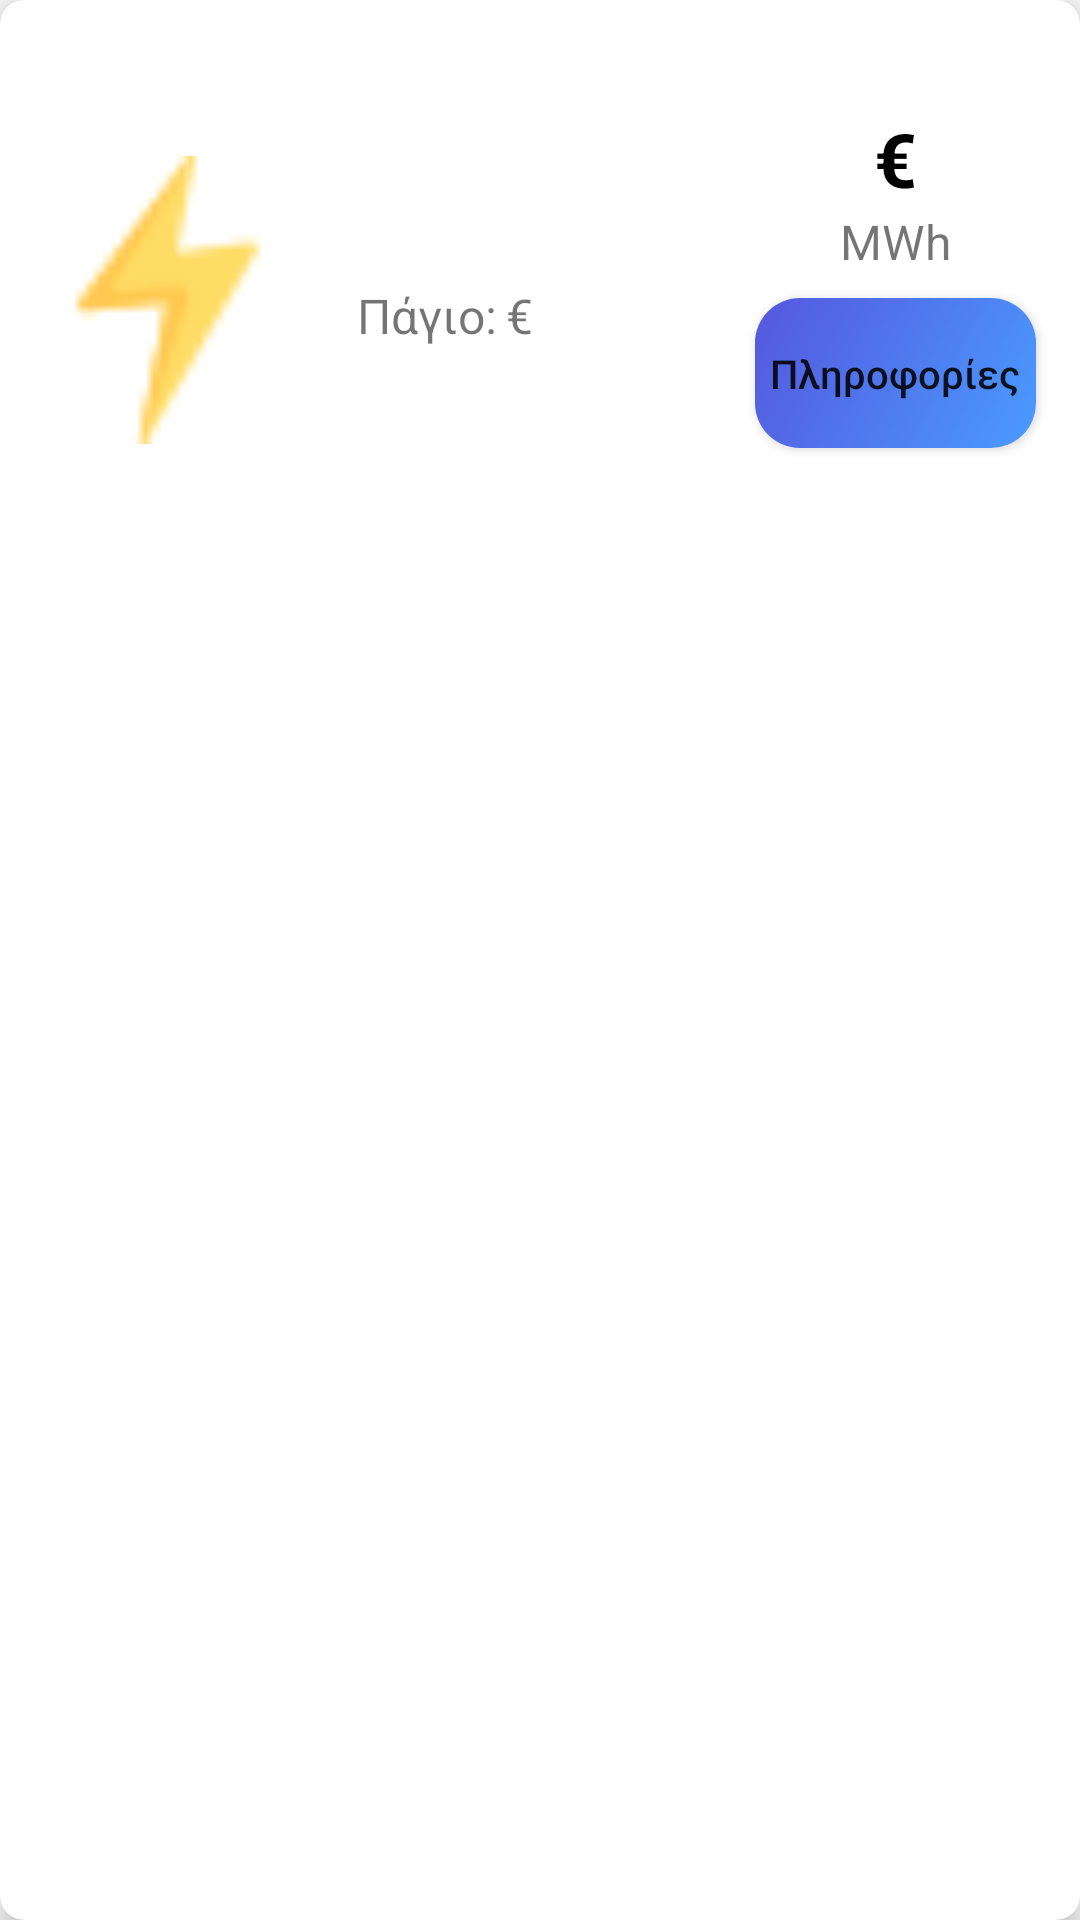

The Android layout XML behind this screen, and the referenced resources:
<!-- AndroidManifest.xml: application theme Theme.ScrapingDataII -->
<!-- res/layout/card_view_item.xml -->
<?xml version="1.0" encoding="utf-8"?>
<androidx.cardview.widget.CardView xmlns:android="http://schemas.android.com/apk/res/android"
    xmlns:app="http://schemas.android.com/apk/res-auto"
    android:layout_width="match_parent"
    android:layout_height="wrap_content"
    android:layout_margin="8dp"
    app:cardCornerRadius="8dp"
    app:cardElevation="5dp">

    <LinearLayout
        android:layout_width="match_parent"
        android:layout_height="170dp"
        android:elevation="5dp"
        android:orientation="horizontal"
        android:padding="8dp">

        <LinearLayout
            android:layout_width="0dp"
            android:layout_height="match_parent"
            android:layout_weight="0.9"
            android:gravity="center"
            android:orientation="vertical">

            <ImageView
                android:id="@+id/image_company_logo"
                android:layout_width="match_parent"
                android:layout_height="0dp"
                android:layout_gravity="center"
                android:layout_weight="1"
                android:paddingTop="30dp"
                android:src="@drawable/electricity" />

        </LinearLayout>

        <LinearLayout
            android:layout_width="0dp"
            android:layout_height="match_parent"
            android:layout_marginStart="10dp"
            android:layout_marginEnd="14dp"
            android:layout_weight="1.1"
            android:gravity="center_vertical"
            android:orientation="vertical">

            <TextView
                android:id="@+id/textview_invoice_name"
                android:layout_width="wrap_content"
                android:layout_height="wrap_content"
                android:layout_marginBottom="3dp"
                android:fontFamily="sans-serif"
                android:gravity="center_vertical"
                android:padding="8dp"
                android:paddingVertical="55dp"
                android:paddingStart="8dp"
                android:paddingEnd="8dp"
                android:text=""
                android:textSize="16sp" />

            <LinearLayout
                android:layout_width="wrap_content"
                android:layout_height="wrap_content"
                android:orientation="horizontal">

                <TextView
                    android:id="@+id/textview_fixed_rate_text"
                    android:layout_width="wrap_content"
                    android:layout_height="wrap_content"
                    android:gravity="bottom"
                    android:paddingStart="5dp"
                    android:paddingEnd="3dp"
                    android:text="@string/fixed"
                    android:textSize="16sp" />

                <TextView
                    android:id="@+id/textview_fixed_rate_price"
                    android:layout_width="wrap_content"
                    android:layout_height="wrap_content"
                    android:gravity="bottom"
                    android:paddingEnd="0dp"
                    android:text=""
                    android:textSize="16sp" />

                <TextView
                    android:id="@+id/textview_fixed_rate_euro"
                    android:layout_width="wrap_content"
                    android:layout_height="wrap_content"
                    android:text="@string/euro"
                    android:textSize="16sp" />
            </LinearLayout>

        </LinearLayout>

        <LinearLayout
            android:layout_width="0dp"
            android:layout_height="match_parent"
            android:layout_weight="1"
            android:gravity="center"
            android:orientation="vertical">

            <LinearLayout
                android:layout_width="wrap_content"
                android:layout_height="wrap_content"
                android:layout_marginTop="35dp"
                android:orientation="horizontal">

                <TextView
                    android:id="@+id/textview_final_price"
                    android:layout_width="wrap_content"
                    android:layout_height="wrap_content"
                    android:text=""
                    android:textColor="@color/black"
                    android:textSize="25sp"
                    android:textStyle="bold" />

                <TextView
                    android:id="@+id/textview_final_euro"
                    android:layout_width="wrap_content"
                    android:layout_height="wrap_content"
                    android:text="@string/euro"
                    android:textColor="@color/black"
                    android:textSize="25sp"
                    android:textStyle="bold" />
            </LinearLayout>


            <TextView
                android:id="@+id/textview_metric_unit"
                android:layout_width="wrap_content"
                android:layout_height="wrap_content"
                android:text="@string/mwh"
                android:textSize="16sp" />

            <Button
                android:id="@+id/button_info"
                android:layout_width="wrap_content"
                android:layout_height="50dp"
                android:layout_marginTop="8dp"
                android:layout_marginBottom="20dp"
                android:autoSizeTextType="uniform"
                android:background="@drawable/main_button_enabled"
                android:elevation="10dp"
                android:ellipsize="none"
                android:maxLines="1"
                android:paddingVertical="16dp"
                android:paddingStart="3dp"
                android:paddingEnd="3dp"
                android:singleLine="true"
                android:text="@string/info_button"
                android:textAllCaps="false" />

        </LinearLayout>

    </LinearLayout>

</androidx.cardview.widget.CardView>
<!-- resources referenced by this layout -->
<resources>
  <color name="black">#FF000000</color>
  <!-- drawable electricity: png bitmap (drawable, 851 bytes) -->
  <!-- drawable main_button_enabled (drawable) -->
  <?xml version="1.0" encoding="utf-8"?>
  <shape xmlns:android="http://schemas.android.com/apk/res/android">
      <gradient
          android:angle="135"
          android:endColor="@color/gradient_dark"
          android:startColor="@color/gradient_light" />
      <corners android:radius="15dp" />
  </shape>
  <string name="euro">€</string>
  <string name="fixed">Πάγιο:</string>
  <string name="info_button">Πληροφορίες</string>
  <string name="mwh">MWh</string>
  <style name="Theme.ScrapingDataII" parent="Base.Theme.ScrapingDataII" />
  <color name="gradient_dark">#5557DD</color>
  <color name="gradient_light">#4A9BFF</color>
  <style name="Base.Theme.ScrapingDataII" parent="Theme.AppCompat.Light" />
</resources>
